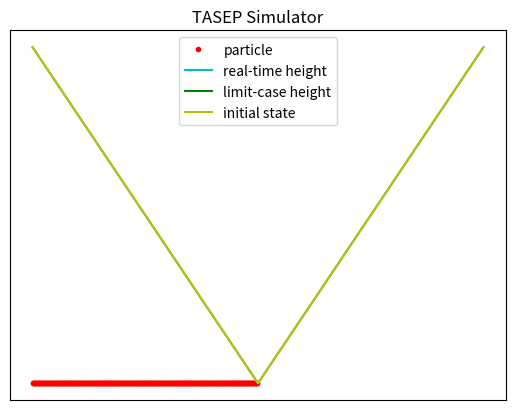

This figure's Python source:
"""
Forward and reverse TASEP simulation

[redacted]
[redacted]
"""


from matplotlib.animation import FuncAnimation
import matplotlib.style as mplstyle
import matplotlib.pyplot as plt
import numpy as np
import time
import sys


class TASEP:

    def __init__(self, particle_count=100, lattice_size=200):
        self.lattice_size = lattice_size  # record the size of lattice
        self.particle_count = particle_count  # record number of particles
        self.total_time = 0  # total time taken for the dynamics
        self.interval = 1  # average jump interval
        # lattice structure to store position of particles and holes
        self.lattice = np.zeros(lattice_size, int)
        # array of timers for all particles
        self.particle_clock = np.zeros(lattice_size)
        # array of timers for all holes
        self.hole_clock = np.zeros(lattice_size)
        self.initial_structure = []  # initial structure used for comparision
        self.forward_time = 0  # record time taken for forward dynamics

    def __findParticleToRight(self, index):
        """
            Calculate the number of particles to the right of a given positional index in the lattice.

            Parameters
            ----------
            index : int
                Index of current position in the lattice.

            Returns
            -------
            num : int
                The number of particles to the right of current index postion.
        """
        # slice the lattice starting from the given index
        temp_lattice = self.lattice[index:]
        # count the spots with value = 1, i.e. occupied
        num = np.count_nonzero(temp_lattice)

        return num

    def __updateClock(self, min_time, clock_array):
        """
            Update the clock by decreasing all valid (non-zero) values by the min_time. Change is made inside the array.

            Parameters
            ----------
            min_time : float
                Minimum time taken for a particle to jump in the lattice.

            clock_array: nparray
                Array of timers that is to be updated after every jump.
        """
        np.subtract(clock_array, min_time,
                    out=clock_array, where=clock_array > 0)

    def __normalizeClock(self, clock_array):
        """
            Normalize all timers in the original particle_clock by generating new timers for negative values after updating the clock.

            Parameters
            ----------
            clock_array: np array
                Array of timers that is to be normalized after updating the timer.
        """
        # length/amount of negative timers
        neg_len = len(clock_array[clock_array < 0])
        # keep positive timers, replace negative timers with new exponentially generated random timer
        clock_array[clock_array < 0] = np.random.exponential(1, neg_len)

    def __findMovableParticles(self):
        """
            Find particles in the lattice that can jump forward with the next spot being empty.

            Returns
            -------
            movingParticles : list <int> 
                A list of indexes of particles that can jump forward.
        """
        # a list to store positional index of particles that can possibly move forward
        moving_particles = []

        # excluding the last spot, which will stay there
        for i in range(self.lattice_size-1):

            # find the index in the lattice with current spot occupied and the next empty
            if self.lattice[i] == 1 and self.lattice[i+1] == 0:
                moving_particles.append(i)  # record that positional index

        return moving_particles

    def __particleMinTime(self, movingParticles):
        """
            Get an array of timer from particle_clock for particles with indices provided in the list, find the min time for those potentially moving particles.

            Parameters
            ----------
            movingParticles : list <int> 
                A list of indexes of particles that can jump forward.

            Returns
            -------
            minid, minval : (int, float) touple
                The positional index  of the minimal value and the minimal value in the clock_array.
        """
        # find the corresponding timer for particles with indices provided
        clock = self.particle_clock[movingParticles]

        # find the min time and its index in the clock array
        minval = np.min(clock)
        minid = np.where(self.particle_clock == minval)[0][0]

        return minid, minval

    def __holeMinTime(self):
        """
            Find a valid (non-zero) min time and its index for holes in hole_clock.

            Returns
            -------
            minid, minval : (int, float) touple
                The positional index  of the minimal value and the minimal value in the clock_array.
        """
        # min value of the lattice
        minval = np.min(self.hole_clock[np.nonzero(self.hole_clock)])
        # index of the min in the array
        minid = np.where(self.hole_clock == minval)[0][0]

        return minid, minval

    def __runParticleClock(self):
        """
            Assign an independent random exponential clock to each particle in the lattice after initialize the lattice structure. Assign 0 to all the holes.
        """
        for i in range(self.lattice_size):

            # if a particle occupies the slot
            if self.lattice[i] == 1:
                # generate a random time with mean 1
                t = np.random.exponential(self.interval)
                # record that time in clock_array
                self.particle_clock[i] = t

    def __runHoleClock(self):
        """
            Assign an independent random exponential clock to each hole in the lattice with rate multipled by no. of partiles to the right of it. Assign 0 to all particles.
        """
        # loop over the array to assign new timer at proper position
        for i in range(self.lattice_size):

            if self.lattice[i] == 0:  # if a slot is empty
                # find no of particle to the right
                n = self.__findParticleToRight(i)

                # avoid devision by 0, occurs when the last spot is empty
                if n != 0:
                    # generate a random time with mean 1/n
                    t = np.random.exponential(self.interval/n)
                    # record that time in clock_array
                    self.hole_clock[i] = t

    def buildStepIC(self):
        """
            Build a Step IC lattice structure with specific amount of particles and specific lattice size. All particle at the left of the lattice and all holes are at the right of the lattice. Record the initial lattice structure and time.
        """
        # fill the slot occupied by particles with 1 (= occupied) from the left
        for i in range(self.particle_count):
            self.lattice[i] = 1

        self.initial_structure = self.lattice.copy()  # record initial structure
        self.__runParticleClock()  # randomly generated time for each particle
        self.__runHoleClock()  # randomly generated time for each hole

        # draw the initial plot first as reference to the original shape and second to automatically get a better axis range
        self.displayPlot(self.initial_structure)

    def jumpForward(self):
        """
            Update the original lattice structure and clock only after a particle jumping forward. The edges are fixed.
        """
        # find and record
        # find a list of indices of movable particles
        moving_particles = self.__findMovableParticles()
        # find the position of clock with min time in the lattice, and the min time
        position, min_time = self.__particleMinTime(moving_particles)

        self.total_time += min_time  # record the total time taken
        self.forward_time += min_time  # record the time taken for forward dynamics

        # update the clock after jump
        self.__updateClock(min_time, self.particle_clock)
        # normalize each particle clock value
        self.__normalizeClock(self.particle_clock)

        # update the lattice accordingly
        # allow the particle to jump forward if it is not at the end of the lattice
        if position < self.lattice_size - 1:

            # before jump
            self.lattice[position] = 0  # empty current spot
            # create an exponential random time for the current position (a hole after jump)
            t1 = np.random.exponential(self.interval)
            self.hole_clock[position] = t1  # reset timer

            # jump forward
            position += 1  # increment the postion index
            self.lattice[position] = 1  # occupy the spot after jump
            # create another exponential random time for the particle at its new position
            t2 = np.random.exponential(self.interval)
            self.particle_clock[position] = t2  # reset timer
            # empty the clock of holes at the new particle spot
            self.hole_clock[position] = 0

        # do not allow the particle to exit from the right if it is at the end of the lattice
        # do not allow a new particle to enter the lattice from the left

    def jumpBackward(self):
        """
            Update the original lattice by allowing particles to jump backwards where each hole trys to attract its nearest particle to the right with some given rate.
        """
        # if the lattice already return to the original structure i.e. all particles are to the left
        if np.array_equal(self.lattice, self.initial_structure):
            exit()  # end the program

        # find the position of clock with min time in the lattice, and the min time
        position, min_time = self.__holeMinTime()
        # update the clock_array by subtracting min time from each clock
        self.__updateClock(min_time, self.hole_clock)

        # slicing the original lattice to start from the index with min time
        temp_lattice = self.lattice[position:]
        # find the index of nearest particle to the right, pposition
        p_position = position + np.where(temp_lattice == 1)[0][0]

        # reset the lattice structure after the reverse jump
        self.lattice[position] = 1  # now the hole is occupied
        # create an exponential random time for the particle after occupying the hole
        t1 = np.random.exponential(self.interval)
        self.particle_clock[position] = t1

        # the nearest right particle leaves its original position
        self.lattice[p_position] = 0  # now the particle slot is emptied
        # empty the clock of holes at the old particle spot (now it is a hole)
        self.particle_clock[p_position] = 0

        # reset time within index between position+1 and p_position only
        for i in range(position + 1, p_position + 1):

            # initialize the clock as 0 first
            self.hole_clock[i] = 0
            # find no of particle to the right
            n = self.__findParticleToRight(i)

            # avoid devision by 0, occurs when the last spot is empty
            if n != 0:

                # generate a random time with mean 1/n
                t2 = np.random.exponential(self.interval/n)
                # record that time in clock_array
                self.hole_clock[i] = t2

        self.total_time /= np.exp(min_time)  # decrese the total time taken

    def heightFunc(self, structure):
        """
            Build a height function of particles in the lattice, given the structure.

            Parameters
            ----------
            structure: nparray
                The lattice structure to be plotted as height function.

            Returns
            -------
            y : nparray <int>
                The height of lattice structure at each index.
        """
        # create a copy to avoid changing values in original lattice
        temp_lattice = self.lattice.copy()

        # normalize the temp lattice for cumsum function
        # i.e. change 0 (empty slot) to 1, change 1 (occupied) to -1
        temp_lattice = 1 - 2 * temp_lattice

        # insert the total particle count at the front to build proper shape above x-axis
        # using concatenate is faster than insert
        temp_lattice = np.concatenate(([self.particle_count], temp_lattice))

        # cumsum helps to accumulate values in the array and output an array
        y = np.cumsum(temp_lattice)

        return y

    def limitHeightFunction(self, x):
        """
            Build a height function of particles in the limiting case, i.e. h = t(1+(x/t)^2)/2 where t is time and x is position.

            Parameters
            ----------
            x : float
                Input x value

            Returns
            -------
            y : nparray <int>
                The output height of lattice in the limiting case
        """
        # height function of TASEP in limiting case
        y = self.total_time*(((x-self.lattice_size/2)/self.total_time)**2+1)/2
        return y

    def locationFunc(self):
        """
            Mark the locations of particles on x-axis, given the structure of particle in the lattice.

            Returns
            -------
            x : nparray <int>
                The positional indexes of each particle on x-axis
        """
        # indeces of occupied particles in the lattice, i.e. value = 1
        x = np.nonzero(self.lattice)
        return x

    def displayPlot(self, structure):
        """
            Display the initial graph given lattice data.
        """
        # initial height value pair
        y1 = self.heightFunc(structure)
        x1 = np.arange(len(y1))

        plt.plot(x1, y1, "y-", label="initial state")


# ------------------------------------------------------------
#
# animation
#


# real time element to be displayed
dt = 1./30  # 30 fps
t0 = time.time()
t1 = time.time()
interval = 1000 * dt - (t1 - t0)


# set up the plot, figure and axis
fig = plt.figure()
ax = plt.axes()

# initialize three lines to be plotted
particle_line, = ax.plot([], [], "r.", label="particle")
real_height, = ax.plot([], [], "c-", label="real-time height")
limit_height, = ax.plot([], [], "g-", label="limit-case height")
# text area for time
time_text = ax.text(0.05, 0.1, '', transform=ax.transAxes)

# initialize data input
data = TASEP(particle_count=400, lattice_size=800)
data.buildStepIC()  # build the lattice structure

# amount of forward time in update at which the process is switched
# can change if want longer forward animation
switch_time = data.particle_count/2


# set up the style and axes for the plot
def setup():
    
    mplstyle.use('fast')  # to make the plotting faster
    ax.legend(loc=9)  # show legend at upper center
    
    # hide x, y label
    ax.xaxis.set_visible(False)
    ax.yaxis.set_visible(False)
    plt.title('TASEP Simulator')  # display title


# initial graph with 3 lines and text to be updated
def init():

    # get new (x1, y1), (x2, y2) value pair
    y1 = data.heightFunc(data.lattice)
    # all points on x-axis, this is fixed, no need updating
    x1 = np.arange(len(y1))

    x2 = data.locationFunc()
    # no. of particles in the lattice, this is fixed, no need updating
    y2 = np.zeros(len(x2), int)

    # set new data to each lines to be drawn
    real_height.set_data(x1, y1)
    particle_line.set_data(x2, y2)

    time_text.set_text('')
    return real_height, particle_line, limit_height, time_text


# forward/backward jump animation, update the graph after potential movement
def update(i):

    # allow only one direction TASEP
    if data.forward_time <= switch_time:
        data.jumpForward()  # allow the particles to jump forward

    else:
        data.jumpBackward()  # allow the particles to jump backward

    # get new (x1, y1), (x2, y2), (x3, y3) value pair
    y1 = data.heightFunc(data.lattice)
    x2 = data.locationFunc()

    # set new data to each lines to be drawn
    real_height.set_ydata(y1)
    particle_line.set_xdata(x2)

    # x3 is in [-T,T] about the center of the graph
    x3 = np.arange(data.lattice_size/2-data.total_time,
                   data.lattice_size/2+data.total_time)
    y3 = data.limitHeightFunction(x3)
    limit_height.set_data(x3, y3)

    time_text.set_text('time = %.5f' % data.total_time)

    return real_height, particle_line, limit_height, time_text


# set up the plot before animating
setup()

# animate the tasep process
ani = FuncAnimation(
    fig,
    update,
    init_func=init,
    interval=interval,
    blit=True,
    repeat=False,
    save_count=sys.maxsize
)

# save the the animation
# ani.save('tasep_animation.mp4', fps=30, extra_args=['-vcodec', 'libx264'])

# show the plotting and animation
plt.show()
